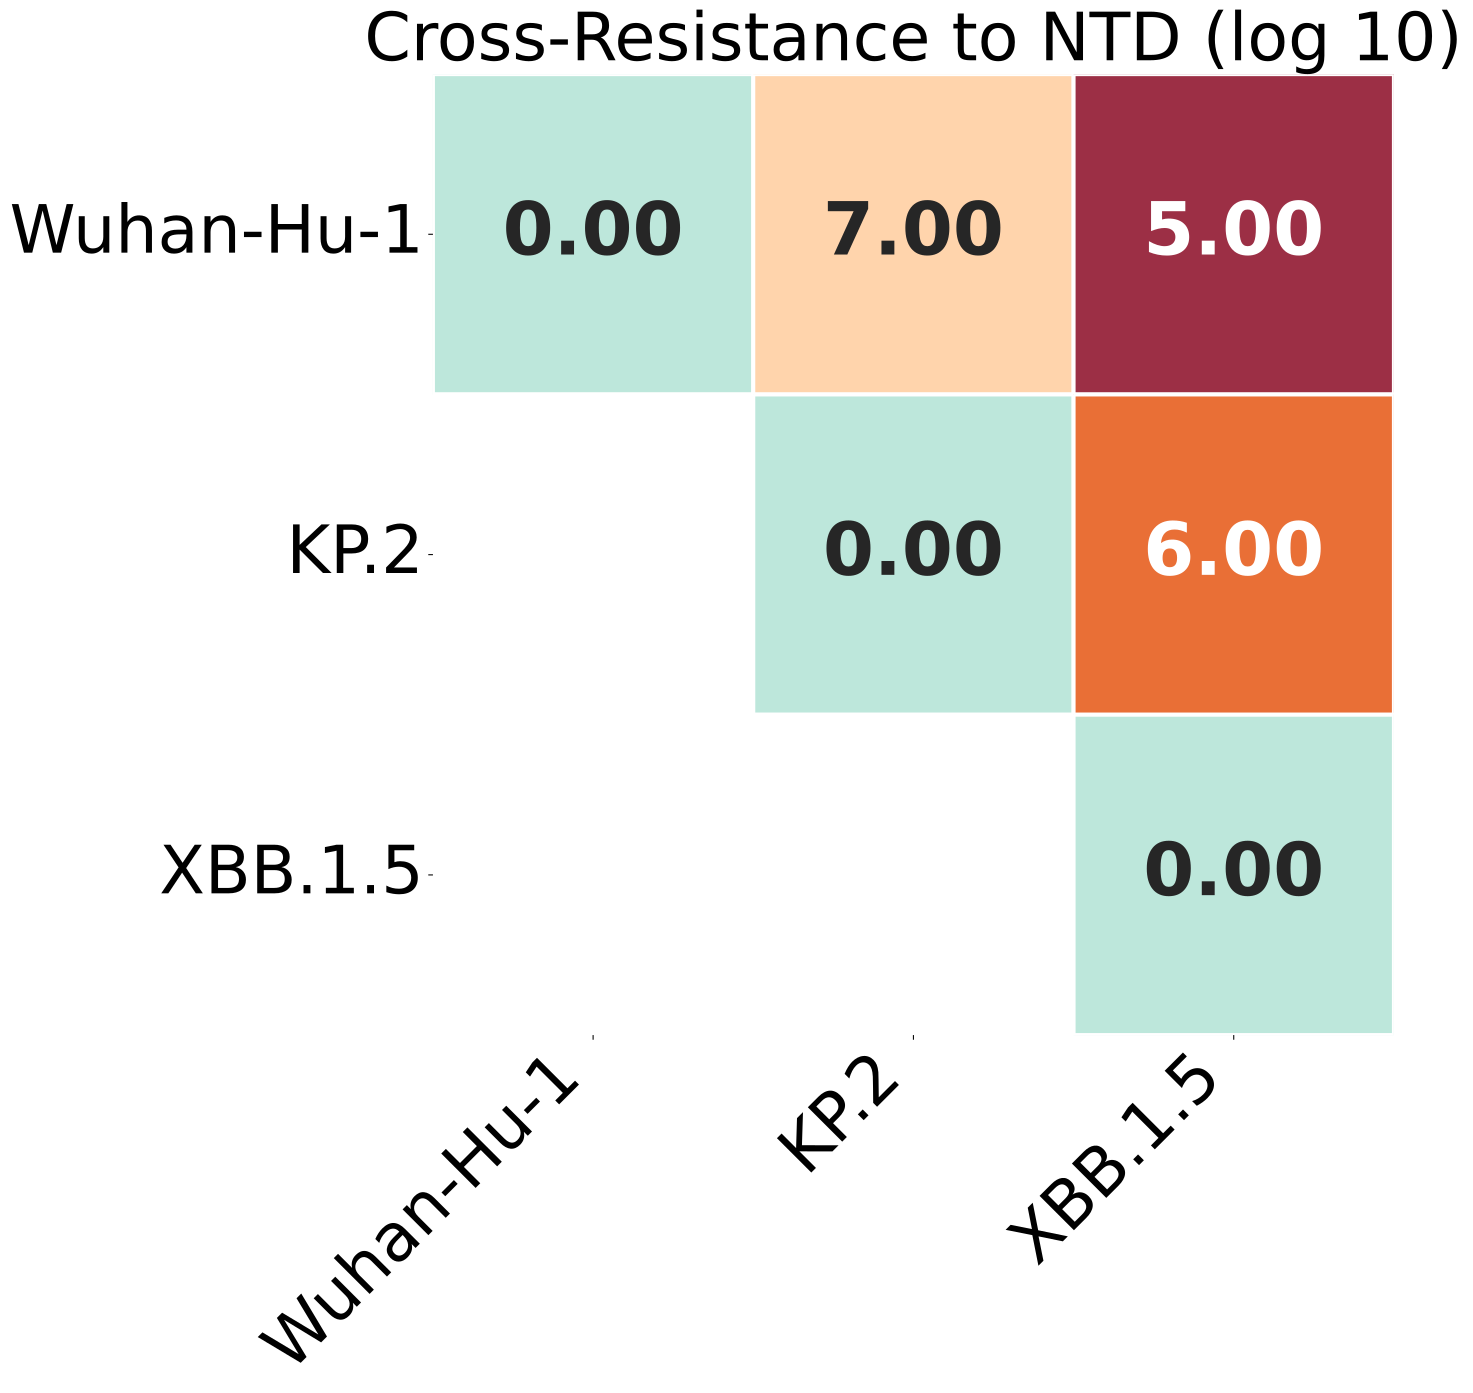

The file beside this chart, header and first rows:
, Wuhan-Hu-1, KP.2, XBB.1.5
Wuhan-Hu-1, 0.0, 7.0, 5.0
KP.2, 7.0, 0.0, 6.0
XBB.1.5, 5.0, 6.0, 0.0
